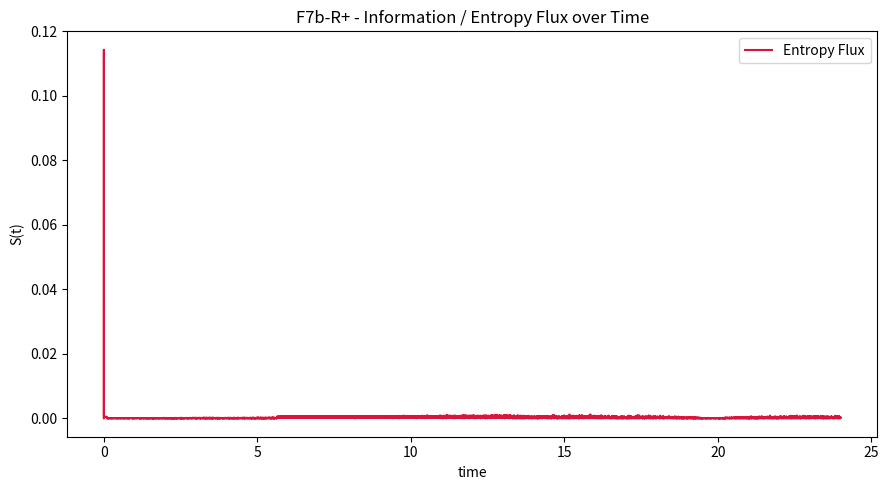
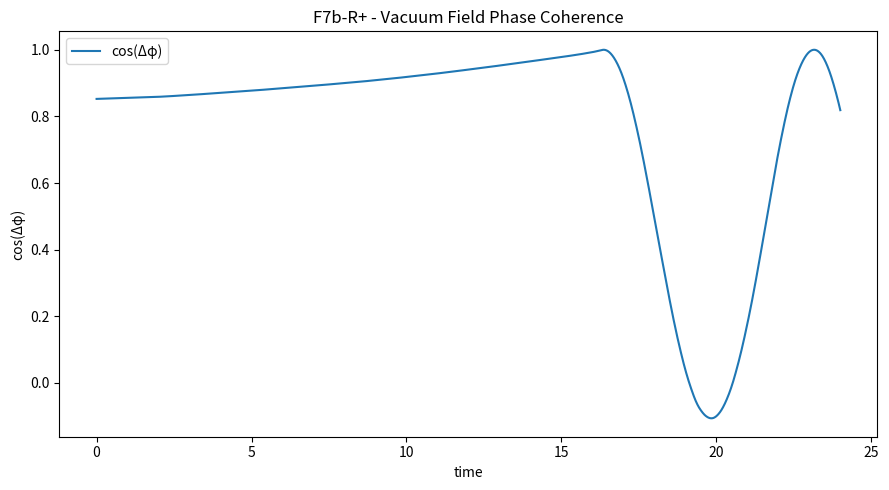

The script that saved these images, in order: (Note: this script raises an exception after producing the figures.)
import json
import numpy as np
import matplotlib.pyplot as plt
from datetime import datetime, timezone

# ==============================================================
# F7b-R+ - Entropy / Information Flux Tracking
# Refined Dual-Field Quantum Bounce with Entropy Metric
# ==============================================================

np.random.seed(42)

# --- Parameters ---
dt = 0.002
T = 12000  # double duration for longer observation
t = np.arange(T) * dt

# --- Physical constants ---
alpha = 0.7
beta = 0.08
Lambda_base = 0.0035
kappa = 0.065
omega0 = 0.18
xi = 0.015
delta = 0.05
noise = 0.0006
rho_c = 1.0
g_couple = 0.015
kp, ki, kd = 0.2, 0.005, 0.04
Lambda_rate_max = 0.0004

# --- Arrays ---
a = np.zeros(T)
H = np.zeros(T)
phi1, phi2 = np.zeros(T), np.zeros(T)
phid1, phid2 = np.zeros(T), np.zeros(T)
rho_tot, rho_phi, Lambda_eff = np.zeros(T), np.zeros(T), np.zeros(T)
entropy_flux = np.zeros(T)
Lambda_eff[0] = Lambda_base

integral_err, prev_err = 0.0, 0.0

# --- Initial conditions ---
a[0] = 1.0
H[0] = -0.25
phi1[0], phi2[0] = 0.3, -0.25
phid1[0], phid2[0] = -0.02, 0.015

# --- Potential & derivative ---
def V(phi):
    return 0.5 * (omega0 ** 2) * phi ** 2 + beta * phi ** 4 / (1 + phi ** 2 / 2.5 ** 2)

def dV(phi):
    d = (omega0 ** 2) * phi + 4 * beta * phi ** 3 / (1 + phi ** 2 / 2.5 ** 2)
    d -= 2 * beta * phi ** 5 / ((2.5 ** 2) * (1 + phi ** 2 / 2.5 ** 2) ** 2)
    return np.tanh(d / 5.0) * 5.0

# --- Simulation ---
for i in range(1, T):
    dt_eff = dt / (1 + 20 * abs(H[i - 1]))
    V1, V2 = V(phi1[i - 1]), V(phi2[i - 1])
    E_int = g_couple * phi1[i - 1] * phi2[i - 1]
    rho_phi[i] = 0.5 * (phid1[i - 1] ** 2 + phid2[i - 1] ** 2) + V1 + V2 + E_int
    rho_m = kappa / (a[i - 1] ** (3 * (1 + 0.1)))
    rho_curv = delta / (a[i - 1] ** 2 + 1e-6)
    rho_tot[i] = np.clip(rho_m + rho_phi[i] + rho_curv + Lambda_eff[i - 1], 0, 1.5 * rho_c)

    # --- LQC correction ---
    H_sq = rho_tot[i] * (1 - rho_tot[i] / rho_c)
    H[i] = np.sign(H[i - 1]) * np.sqrt(abs(H_sq)) if H_sq >= 0 else 0.0

    # --- PID feedback ---
    err = (rho_c / 2) - rho_tot[i]
    integral_err += err * dt_eff
    d_err = (err - prev_err) / dt_eff
    dΛ = np.clip(kp * err + ki * integral_err + kd * d_err, -Lambda_rate_max, Lambda_rate_max)
    Λ_bound = 0.02 * (1 + 0.5 * np.tanh(rho_tot[i]))
    Lambda_eff[i] = np.clip(Lambda_eff[i - 1] + dΛ, -Λ_bound, Λ_bound)
    prev_err = err

    # --- Scale factor evolution ---
    a[i] = max(1e-6, a[i - 1] + a[i - 1] * H[i] * dt_eff)

    # --- Dual-field dynamics ---
    phidd1 = -3 * H[i] * phid1[i - 1] - dV(phi1[i - 1]) - g_couple * (phi1[i - 1] - phi2[i - 1])
    phidd2 = -3 * H[i] * phid2[i - 1] - dV(phi2[i - 1]) - g_couple * (phi2[i - 1] - phi1[i - 1])
    phid1[i] = phid1[i - 1] + dt_eff * phidd1 + np.random.normal(0, noise)
    phid2[i] = phid2[i - 1] + dt_eff * phidd2 + np.random.normal(0, noise)
    phi1[i] = phi1[i - 1] + dt_eff * phid1[i]
    phi2[i] = phi2[i - 1] + dt_eff * phid2[i]
    phi1[i], phi2[i] = np.clip(phi1[i], -6, 6), np.clip(phi2[i], -6, 6)

    # --- Entropy / information flux ---
    phase_diff = np.cos(phi1[i] - phi2[i])
    phase_var = np.var(np.cos(phi1[:i] - phi2[:i])) + 1e-8
    energy_grad = abs(rho_tot[i] - rho_tot[i - 1]) + 1e-12
    entropy_flux[i] = np.log(1 + (energy_grad / (1 + phase_var)))

# --- Metrics ---
a_min, a_max = float(np.min(a)), float(np.max(a))
bounce_index = int(np.argmin(a))
mean_coherence = float(np.mean(np.cos(phi1 - phi2)))
coherence_stability = float(np.std(np.cos(phi1 - phi2)))
anti_corr = float(np.corrcoef(rho_tot, -Lambda_eff)[0, 1])
mean_entropy_flux = float(np.mean(entropy_flux))
entropy_growth = float(entropy_flux[-1] - entropy_flux[0])

# --- Classification ---
if a_min > 0.05 and mean_coherence > 0.8:
    verdict = "✅ Stable Entropic Bounce (High Coherence)"
elif a_min > 0.02:
    verdict = "⚠️ Soft Bounce / Weak Entropy Retention"
else:
    verdict = "❌ Collapse or Decoherence"

# --- Plots ---
plt.figure(figsize=(9,5))
plt.plot(t, entropy_flux, label="Entropy Flux", color="crimson")
plt.title("F7b-R+ - Information / Entropy Flux over Time")
plt.xlabel("time"); plt.ylabel("S(t)")
plt.legend(); plt.tight_layout()
plt.savefig("FAEV_F7bR_EntropyFlux.png")

plt.figure(figsize=(9,5))
plt.plot(t, np.cos(phi1 - phi2), label="cos(Δφ)")
plt.title("F7b-R+ - Vacuum Field Phase Coherence")
plt.xlabel("time"); plt.ylabel("cos(Δφ)")
plt.legend(); plt.tight_layout()
plt.savefig("FAEV_F7bR_PhaseCoherence.png")

# --- Save results ---
results = {
    "constants": {
        "alpha": alpha, "beta": beta, "Lambda_base": Lambda_base,
        "kappa": kappa, "omega0": omega0, "xi": xi, "delta": delta,
        "noise": noise, "rho_c": rho_c, "g_couple": g_couple
    },
    "metrics": {
        "a_min": a_min, "a_max": a_max, "mean_coherence": mean_coherence,
        "coherence_stability": coherence_stability,
        "anti_corr_Lambda_vs_E": anti_corr,
        "mean_entropy_flux": mean_entropy_flux,
        "entropy_growth": entropy_growth
    },
    "classification": verdict,
    "files": {
        "entropy_plot": "FAEV_F7bR_EntropyFlux.png",
        "phase_plot": "FAEV_F7bR_PhaseCoherence.png"
    },
    "timestamp": datetime.now(timezone.utc).strftime("%Y-%m-%dT%H:%MZ")
}

with open("backend/modules/knowledge/F7bR_entropy_flux.json", "w") as f:
    json.dump(results, f, indent=2)

print("=== F7b-R+ - Entropy / Information Flux Tracking ===")
print(f"a_min={a_min:.4f} | coherence={mean_coherence:.3f} | mean_entropy_flux={mean_entropy_flux:.5f}")
print(f"entropy_growth={entropy_growth:.5f} | anti-corr(Λ,E)={anti_corr:.2f}")
print(f"-> {verdict}")
print("✅ Results saved -> backend/modules/knowledge/F7bR_entropy_flux.json")
